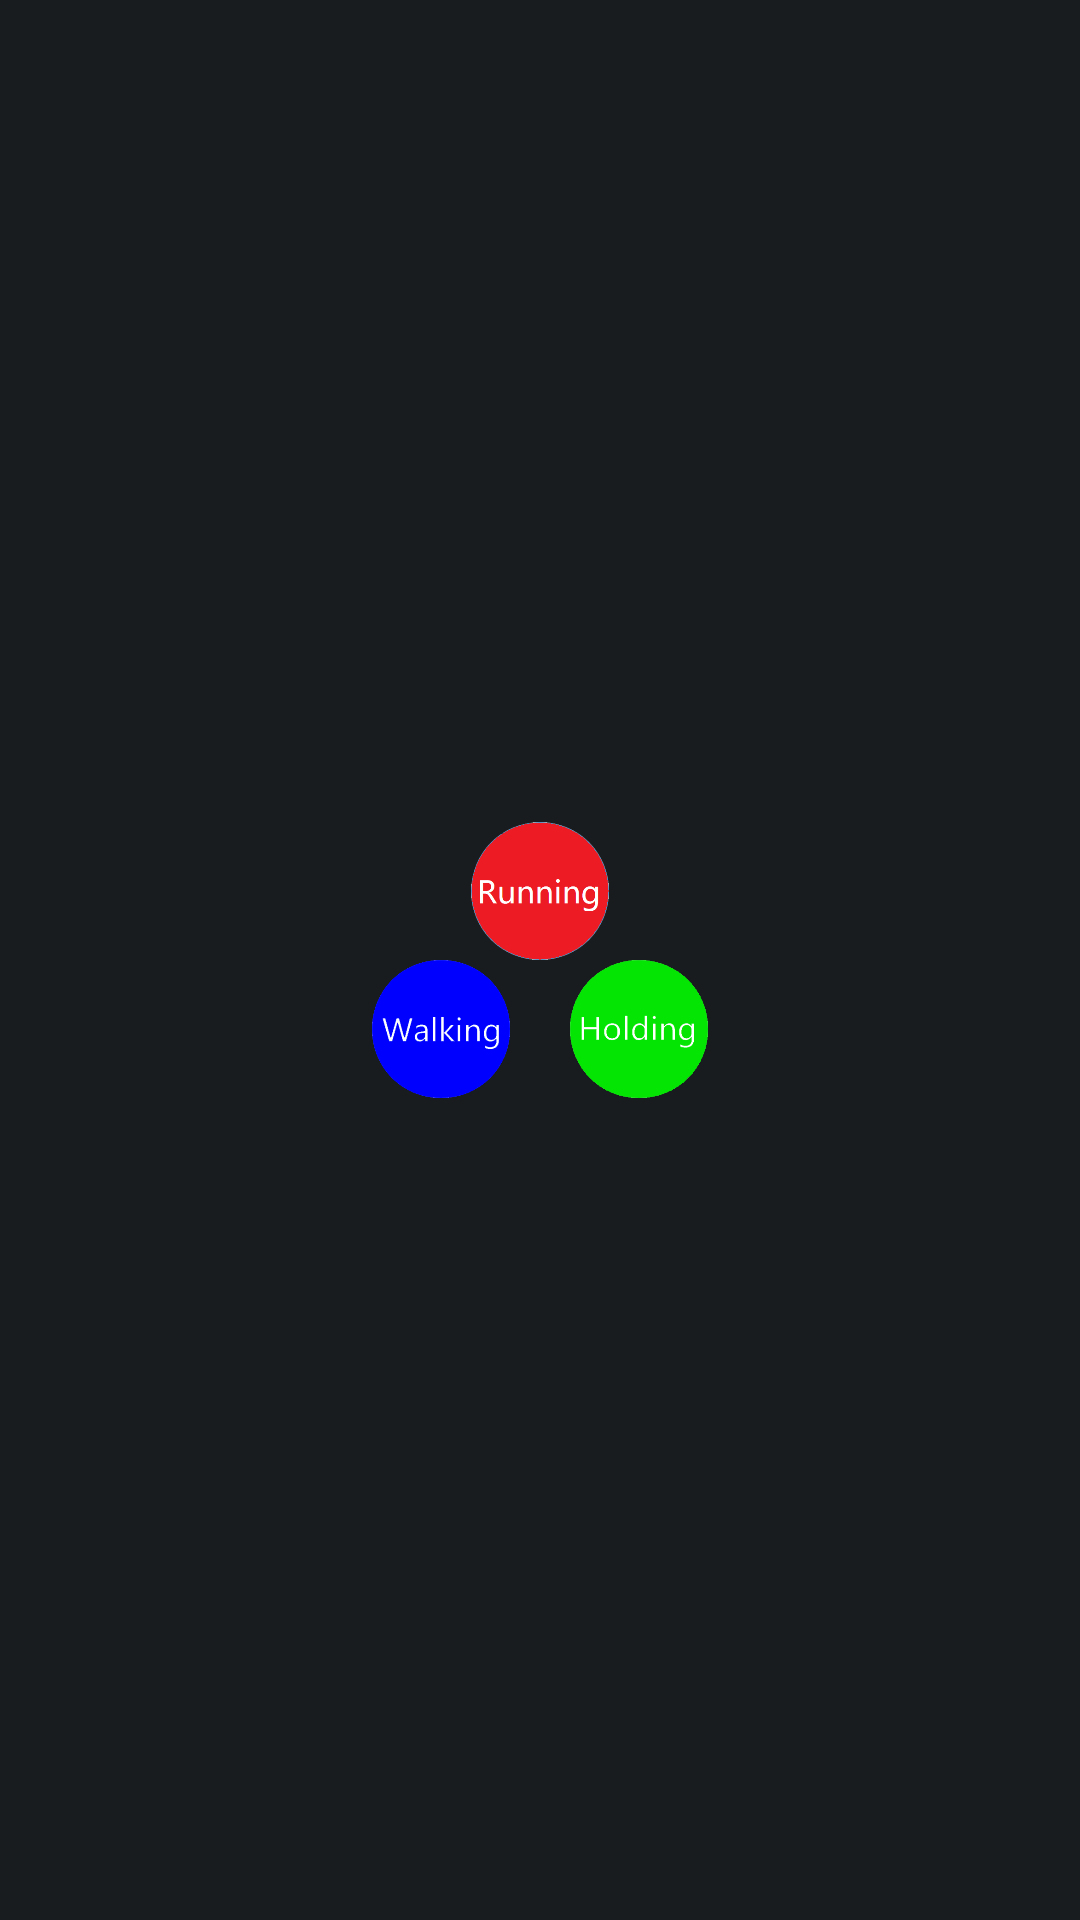

This screen was rendered from an Android layout file. Write that file and the resources it references.
<!-- AndroidManifest.xml: application theme android:Theme.DeviceDefault -->
<!-- res/layout/fragment_motion_select.xml -->
<?xml version="1.0" encoding="utf-8"?>
<RelativeLayout xmlns:android="http://schemas.android.com/apk/res/android"
     android:layout_width="match_parent"
    android:layout_height="match_parent">

    <LinearLayout
        android:layout_width="wrap_content"
        android:layout_height="wrap_content"
        android:orientation="vertical"
        android:layout_centerInParent="true">

        <ImageView
            android:src="@mipmap/running"
            android:layout_width="46dp"
            android:layout_height="46dp"
            android:layout_gravity="center_horizontal"
            android:id="@+id/running"
            />

        <LinearLayout
            android:layout_width="wrap_content"
            android:layout_height="wrap_content"
            android:orientation="horizontal">

            <ImageView
                android:src="@mipmap/walking"
                android:layout_width="46dp"
                android:layout_height="46dp"
                android:id="@+id/walking" />

            <TextView
                android:layout_width="20dp"
                android:layout_height="wrap_content" />
            <ImageView
                android:src="@mipmap/holding"
                android:layout_width="46dp"
                android:layout_height="46dp"
                android:id="@+id/holding"
                />

        </LinearLayout>

    </LinearLayout>


</RelativeLayout>
<!-- resources referenced by this layout -->
<resources>
  <!-- mipmap holding: png bitmap (mipmap-hdpi, 12015 bytes) -->
  <!-- mipmap running: png bitmap (mipmap-hdpi, 15364 bytes) -->
  <!-- mipmap walking: png bitmap (mipmap-hdpi, 12886 bytes) -->
</resources>
